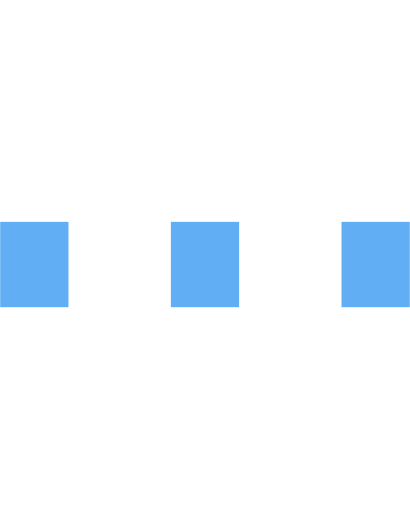
t = 0.00 s
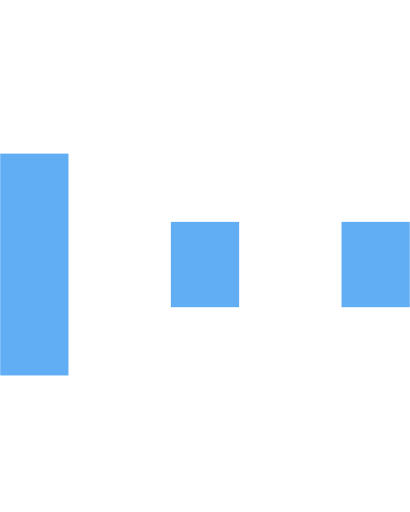
t = 0.15 s
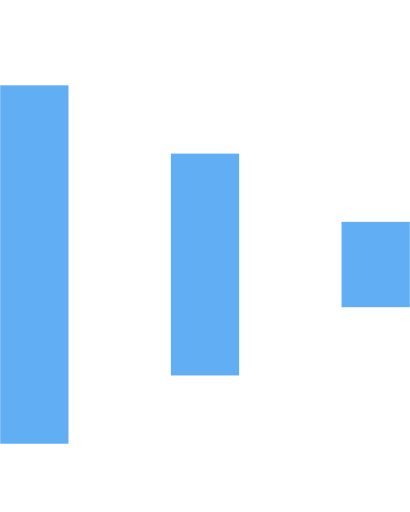
t = 0.30 s
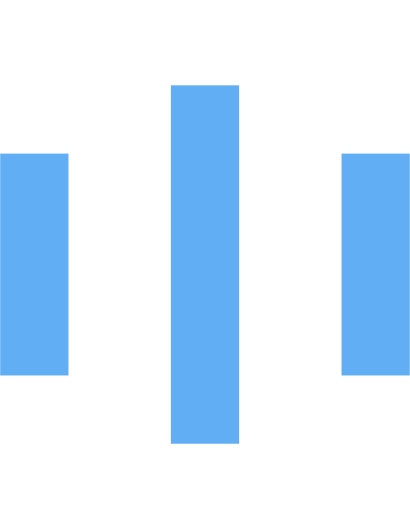
t = 0.45 s
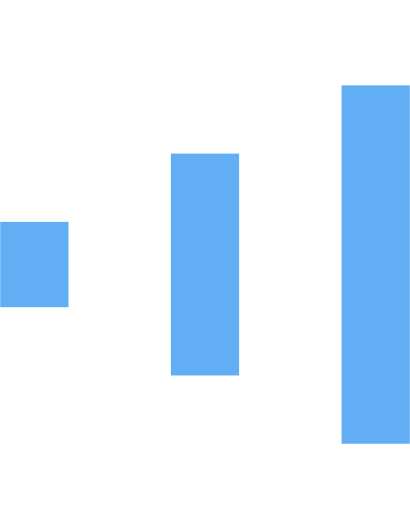
t = 0.60 s
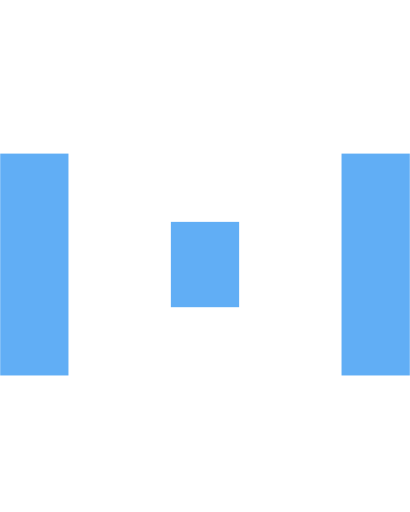
t = 0.75 s

The animated SVG that drew these frames (rendered in a browser with its animation timeline set to each time). Animation: 6 SMIL elements (animate=6); one cycle of 0.90 s, repeats indefinitely.

<svg version="1.1" id="Layer_1" xmlns="http://www.w3.org/2000/svg" xmlns:xlink="http://www.w3.org/1999/xlink" x="0px" y="0px"
     width="24px" height="30px" viewBox="0 0 24 30" style="enable-background:new 0 0 50 50;" xml:space="preserve">
    <rect x="0" y="13" width="4" height="5" fill="#61aef5">
      <animate attributeName="height" attributeType="XML"
        values="5;21;5"
        begin="0s" dur="0.6s" repeatCount="indefinite" />
      <animate attributeName="y" attributeType="XML"
        values="13; 5; 13"
        begin="0s" dur="0.6s" repeatCount="indefinite" />
    </rect>
    <rect x="10" y="13" width="4" height="5" fill="#61aef5">
      <animate attributeName="height" attributeType="XML"
        values="5;21;5"
        begin="0.15s" dur="0.6s" repeatCount="indefinite" />
      <animate attributeName="y" attributeType="XML"
        values="13; 5; 13"
        begin="0.15s" dur="0.6s" repeatCount="indefinite" />
    </rect>
    <rect x="20" y="13" width="4" height="5" fill="#61aef5">
      <animate attributeName="height" attributeType="XML"
        values="5;21;5"
        begin="0.3s" dur="0.6s" repeatCount="indefinite" />
      <animate attributeName="y" attributeType="XML"
        values="13; 5; 13"
        begin="0.3s" dur="0.6s" repeatCount="indefinite" />
    </rect>
  </svg>